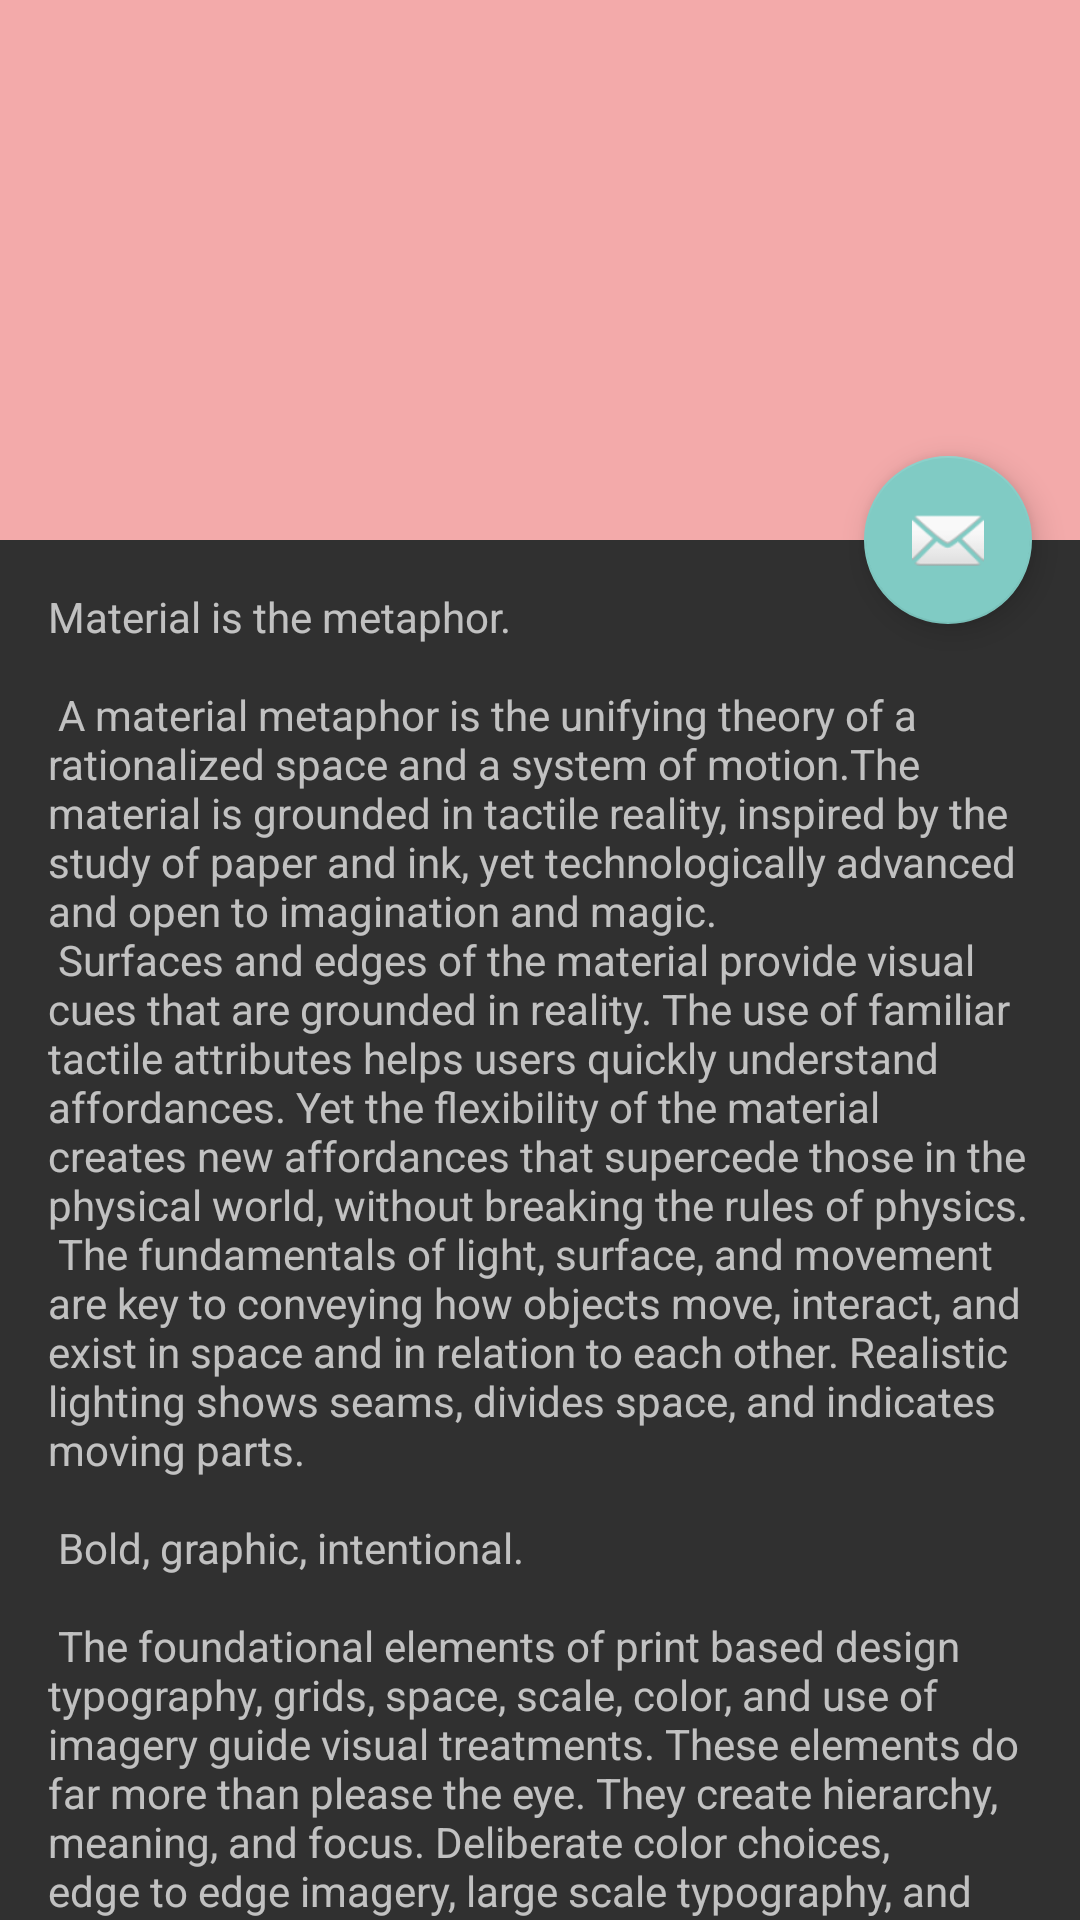

Reconstruct the res/layout file that produces this screen, plus the resources it refers to.
<!-- AndroidManifest.xml: application theme MediaAlarm -->
<!-- res/layout/lista_alarmas.xml -->
<?xml version="1.0" encoding="utf-8"?>
<androidx.coordinatorlayout.widget.CoordinatorLayout xmlns:android="http://schemas.android.com/apk/res/android"
    xmlns:app="http://schemas.android.com/apk/res-auto"
    xmlns:tools="http://schemas.android.com/tools"
    android:layout_width="match_parent"
    android:layout_height="match_parent"
    android:fitsSystemWindows="true"
    tools:context=".TusAlarmas">

    <com.google.android.material.appbar.AppBarLayout
        android:id="@+id/app_bar"
        android:layout_width="match_parent"
        android:layout_height="@dimen/app_bar_height"
        android:fitsSystemWindows="true"
        android:theme="@style/MediaAlarm.AppBarOverlay">

        <com.google.android.material.appbar.CollapsingToolbarLayout
            android:id="@+id/toolbar_layout"
            style="@style/Widget.MaterialComponents.Toolbar.Primary"
            android:layout_width="match_parent"
            android:layout_height="match_parent"
            android:fitsSystemWindows="true"
            app:contentScrim="?attr/colorPrimary"
            app:layout_scrollFlags="scroll|exitUntilCollapsed"
            app:toolbarId="@+id/toolbar">

            <androidx.appcompat.widget.Toolbar
                android:id="@+id/toolbar"
                android:layout_width="match_parent"
                android:layout_height="?attr/actionBarSize"
                app:layout_collapseMode="pin"
                app:popupTheme="@style/MediaAlarm.PopupOverlay" />

        </com.google.android.material.appbar.CollapsingToolbarLayout>
    </com.google.android.material.appbar.AppBarLayout>

    <include layout="@layout/content_scrolling" />

    <com.google.android.material.floatingactionbutton.FloatingActionButton
        android:id="@+id/fab"
        android:layout_width="wrap_content"
        android:layout_height="wrap_content"
        android:layout_marginEnd="@dimen/fab_margin"
        app:layout_anchor="@id/app_bar"
        app:layout_anchorGravity="bottom|end"
        app:srcCompat="@android:drawable/ic_dialog_email" />

</androidx.coordinatorlayout.widget.CoordinatorLayout>
<!-- res/layout/content_scrolling.xml (included above) -->
<?xml version="1.0" encoding="utf-8"?>
<androidx.core.widget.NestedScrollView xmlns:android="http://schemas.android.com/apk/res/android"
    xmlns:app="http://schemas.android.com/apk/res-auto"
    xmlns:tools="http://schemas.android.com/tools"
    android:layout_width="match_parent"
    android:layout_height="match_parent"
    app:layout_behavior="@string/appbar_scrolling_view_behavior"
    tools:context=".TusAlarmas"
    tools:showIn="@layout/lista_alarmas">

    <TextView
        android:layout_width="wrap_content"
        android:layout_height="wrap_content"
        android:layout_margin="@dimen/text_margin"
        android:text="@string/large_text" />

</androidx.core.widget.NestedScrollView>
<!-- resources referenced by this layout -->
<resources>
  <dimen name="app_bar_height">180dp</dimen>
  <dimen name="fab_margin">16dp</dimen>
  <dimen name="text_margin">16dp</dimen>
  <color name="background">#f3aaaa</color>
  <color name="background_variant">#CC3055</color>
  <color name="black">#FF000000</color>
  <color name="toggleblue">#0078D4</color>
  <color name="teal_700">#FF018786</color>
  <color name="white">#FFFFFFFF</color>
</resources>
